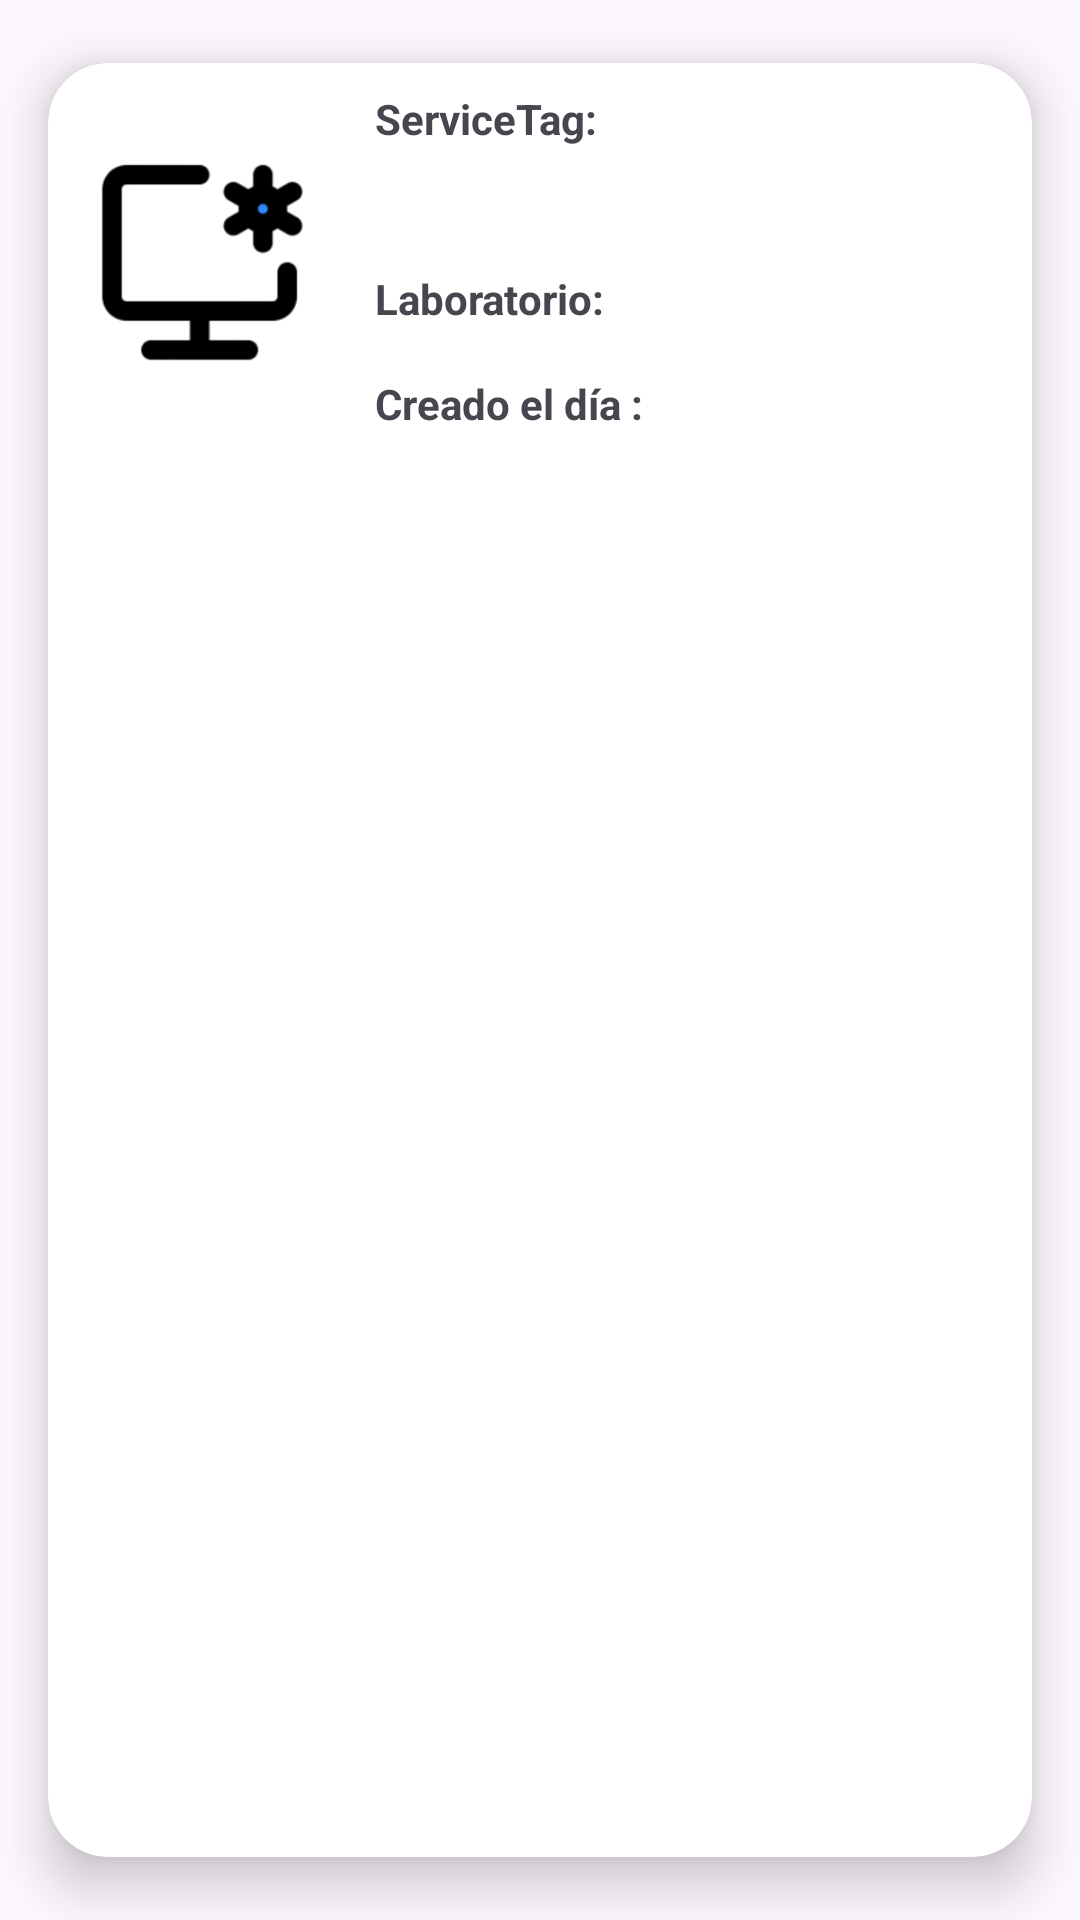

Here is an Android app screen rendered from its layout file. Give the layout XML and the strings, colors and styles it references.
<!-- AndroidManifest.xml: application theme Theme.ServiveLog -->
<!-- res/layout/dashboardditem.xml -->
<?xml version="1.0" encoding="utf-8"?>
<androidx.cardview.widget.CardView xmlns:android="http://schemas.android.com/apk/res/android"
    xmlns:app="http://schemas.android.com/apk/res-auto"
    xmlns:tools="http://schemas.android.com/tools"
    android:id="@+id/cvDashboardD"
    android:layout_width="match_parent"
    android:layout_height="wrap_content"
    android:animateLayoutChanges="true"
    app:cardCornerRadius="20dp"
    app:cardElevation="10dp"
    app:cardUseCompatPadding="true">

    <LinearLayout
        android:id="@+id/linear"
        android:layout_width="375dp"
        android:layout_height="145dp"
        android:animateLayoutChanges="true"
        android:orientation="vertical">

        <RelativeLayout
            android:layout_width="wrap_content"
            android:layout_height="wrap_content"
            android:orientation="vertical"
            android:padding="6dp">

            <ImageView
                android:id="@+id/iconoCvComputadora"
                android:layout_width="70dp"
                android:layout_height="70dp"
                android:layout_alignParentStart="true"
                android:layout_centerVertical="true"
                android:layout_gravity="center"
                android:layout_marginStart="10dp"
                android:layout_marginTop="10dp"
                android:layout_marginEnd="10dp"
                android:layout_marginBottom="10dp"
                app:srcCompat="@drawable/diagnostico" />

            <LinearLayout
                android:id="@+id/datos"
                android:layout_width="wrap_content"
                android:layout_height="wrap_content"
                android:layout_alignParentTop="true"
                android:layout_toEndOf="@+id/iconoCvComputadora"
                android:orientation="vertical">


                <TextView
                    android:id="@+id/tvServiceTag"
                    android:layout_width="wrap_content"
                    android:layout_height="wrap_content"
                    android:layout_marginStart="10dp"
                    android:padding="3dp"
                    android:text="ServiceTag:"
                    android:textSize="14sp"
                    android:textStyle="bold" />

                <TextView
                    android:id="@+id/txtServiceTag"
                    android:layout_width="wrap_content"
                    android:layout_height="wrap_content"
                    android:layout_marginStart="10dp"
                    android:padding="3dp"
                    android:textSize="14sp"
                    android:textStyle="bold"
                    tools:text="CN-009NK2-73846-65N-0P05" />

                <LinearLayout
                    android:layout_width="wrap_content"
                    android:layout_height="wrap_content"
                    android:orientation="horizontal">

                    <TextView
                        android:layout_width="wrap_content"
                        android:layout_height="wrap_content"
                        android:layout_margin="10dp"
                        android:padding="3dp"
                        android:text="Laboratorio: "
                        android:textSize="14sp"
                        android:textStyle="bold" />

                    <TextView
                        android:id="@+id/txtLab"
                        android:layout_width="wrap_content"
                        android:layout_height="wrap_content"
                        tools:text="Laboratorio P1"
                        android:textStyle="bold"
                        android:padding="3dp"
                        android:layout_marginTop="10dp"
                        android:textSize="14sp"/>
                </LinearLayout>

                <LinearLayout
                    android:layout_width="wrap_content"
                    android:layout_height="wrap_content"
                    android:orientation="horizontal">

                    <TextView
                        android:layout_width="wrap_content"
                        android:layout_height="wrap_content"
                        android:text="Creado el día :"
                        android:textStyle="bold"
                        android:padding="3dp"
                        android:layout_marginStart="10dp"
                        android:textSize="14sp"/>

                    <TextView
                        android:id="@+id/txtFecha"
                        android:layout_width="wrap_content"
                        android:layout_height="wrap_content"
                        tools:text="yyyy-MM-dd"
                        android:textStyle="bold"
                        android:padding="3dp"
                        android:layout_marginStart="5dp"
                        android:textSize="14sp"/>

                </LinearLayout>


            </LinearLayout>

        </RelativeLayout>
    </LinearLayout>

</androidx.cardview.widget.CardView>
<!-- resources referenced by this layout -->
<resources>
  <!-- drawable diagnostico: png bitmap (drawable, 10298 bytes) -->
  <style name="Theme.ServiveLog" parent="Base.Theme.ServiveLog" />
  <style name="Base.Theme.ServiveLog" parent="Theme.Material3.DayNight.NoActionBar">
          
          <item name="colorPrimary">@color/Uca</item>
          <item name="colorSecondary">@color/GrisUca</item>
          
      </style>
  <color name="Uca">#001b36</color>
  <color name="GrisUca">#bac3cc</color>
</resources>
